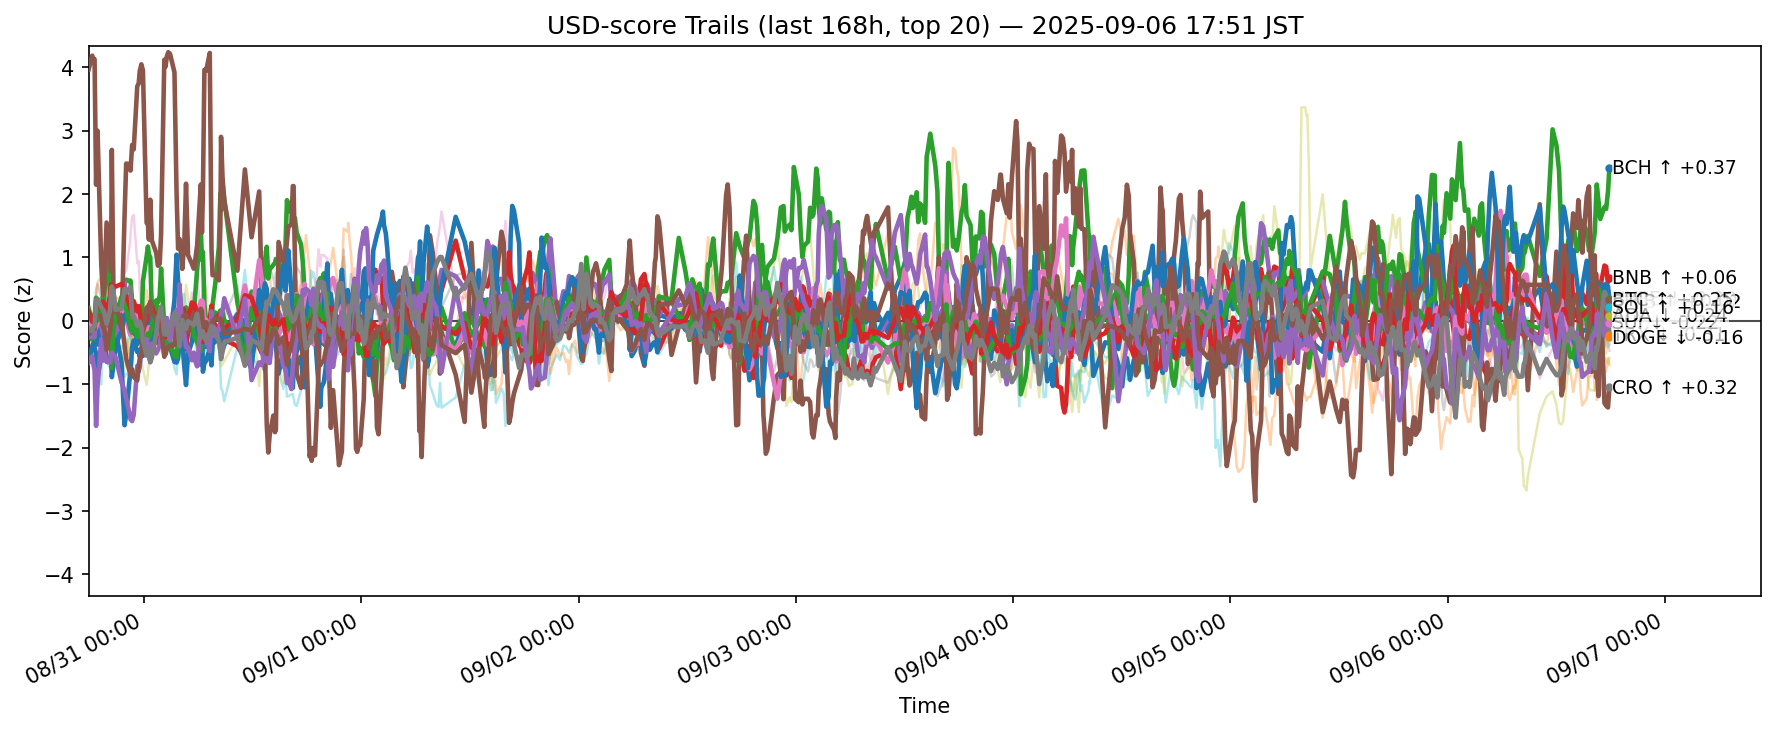

Data behind this chart, as committed beside it:
ts, side, symbol, score
2025-08-30 08:52:06.893350+00:00, usd, ADA, 0.1245
2025-08-30 08:52:06.893350+00:00, usd, AVAX, -0.4583
2025-08-30 08:52:06.893350+00:00, usd, BCH, -0.2425
2025-08-30 08:52:06.893350+00:00, usd, BNB, -0.02922
2025-08-30 08:52:06.893350+00:00, usd, BTC, -0.2079
2025-08-30 08:52:06.893350+00:00, usd, CRO, 3.968
2025-08-30 08:52:06.893350+00:00, usd, DOGE, 0.08939
2025-08-30 08:52:06.893350+00:00, usd, ETH, 0.06646
2025-08-30 08:52:06.893350+00:00, usd, HBAR, -0.5641
2025-08-30 08:52:06.893350+00:00, usd, HYPE, -0.6403
2025-08-30 08:52:06.893350+00:00, usd, LINK, -0.4464
2025-08-30 08:52:06.893350+00:00, usd, LTC, 0.1979
2025-08-30 08:52:06.893350+00:00, usd, SHIB, 0.1505
2025-08-30 08:52:06.893350+00:00, usd, SOL, -0.657
2025-08-30 08:52:06.893350+00:00, usd, SUI, -0.2074
2025-08-30 08:52:06.893350+00:00, usd, TON, -0.008476
2025-08-30 08:52:06.893350+00:00, usd, TRX, -0.1197
2025-08-30 08:52:06.893350+00:00, usd, UNI, 0.07549
2025-08-30 08:52:06.893350+00:00, usd, XLM, -0.5723
2025-08-30 08:52:06.893350+00:00, usd, XRP, -0.5748
2025-08-30 09:15:37.560100+00:00, usd, ADA, -0.01747
2025-08-30 09:15:37.560100+00:00, usd, AVAX, -0.256
2025-08-30 09:15:37.560100+00:00, usd, BCH, -0.295
2025-08-30 09:15:37.560100+00:00, usd, BNB, -0.07855
2025-08-30 09:15:37.560100+00:00, usd, BTC, -0.2561
2025-08-30 09:15:37.560100+00:00, usd, CRO, 4.186
2025-08-30 09:15:37.560100+00:00, usd, DOGE, -0.1213
2025-08-30 09:15:37.560100+00:00, usd, ETH, -0.008797
2025-08-30 09:15:37.560100+00:00, usd, HBAR, -0.4742
2025-08-30 09:15:37.560100+00:00, usd, HYPE, -0.3976
2025-08-30 09:15:37.560100+00:00, usd, LINK, -0.3679
2025-08-30 09:15:37.560100+00:00, usd, LTC, -0.00826
2025-08-30 09:15:37.560100+00:00, usd, SHIB, -0.01212
2025-08-30 09:15:37.560100+00:00, usd, SOL, -0.5609
2025-08-30 09:15:37.560100+00:00, usd, SUI, -0.1615
2025-08-30 09:15:37.560100+00:00, usd, TON, -0.102
2025-08-30 09:15:37.560100+00:00, usd, TRX, -0.168
2025-08-30 09:15:37.560100+00:00, usd, UNI, -0.003423
2025-08-30 09:15:37.560100+00:00, usd, XLM, -0.4345
2025-08-30 09:15:37.560100+00:00, usd, XRP, -0.5181
2025-08-30 09:26:18.555762+00:00, usd, ADA, -0.05039
2025-08-30 09:26:18.555762+00:00, usd, AVAX, -0.2958
2025-08-30 09:26:18.555762+00:00, usd, BCH, -0.246
2025-08-30 09:26:18.555762+00:00, usd, BNB, -0.01559
2025-08-30 09:26:18.555762+00:00, usd, BTC, -0.1952
2025-08-30 09:26:18.555762+00:00, usd, CRO, 4.117
2025-08-30 09:26:18.555762+00:00, usd, DOGE, -0.1114
2025-08-30 09:26:18.555762+00:00, usd, ETH, 0.08884
2025-08-30 09:26:18.555762+00:00, usd, HBAR, -0.6231
2025-08-30 09:26:18.555762+00:00, usd, HYPE, -0.3411
2025-08-30 09:26:18.555762+00:00, usd, LINK, -0.3234
2025-08-30 09:26:18.555762+00:00, usd, LTC, 0.0967
2025-08-30 09:26:18.555762+00:00, usd, SHIB, -0.02175
2025-08-30 09:26:18.555762+00:00, usd, SOL, -0.727
2025-08-30 09:26:18.555762+00:00, usd, SUI, -0.08931
2025-08-30 09:26:18.555762+00:00, usd, TON, -0.05467
2025-08-30 09:26:18.555762+00:00, usd, TRX, -0.08266
2025-08-30 09:26:18.555762+00:00, usd, UNI, -0.04227
2025-08-30 09:26:18.555762+00:00, usd, XLM, -0.5348
2025-08-30 09:26:18.555762+00:00, usd, XRP, -0.6046
... 12,600 more rows
